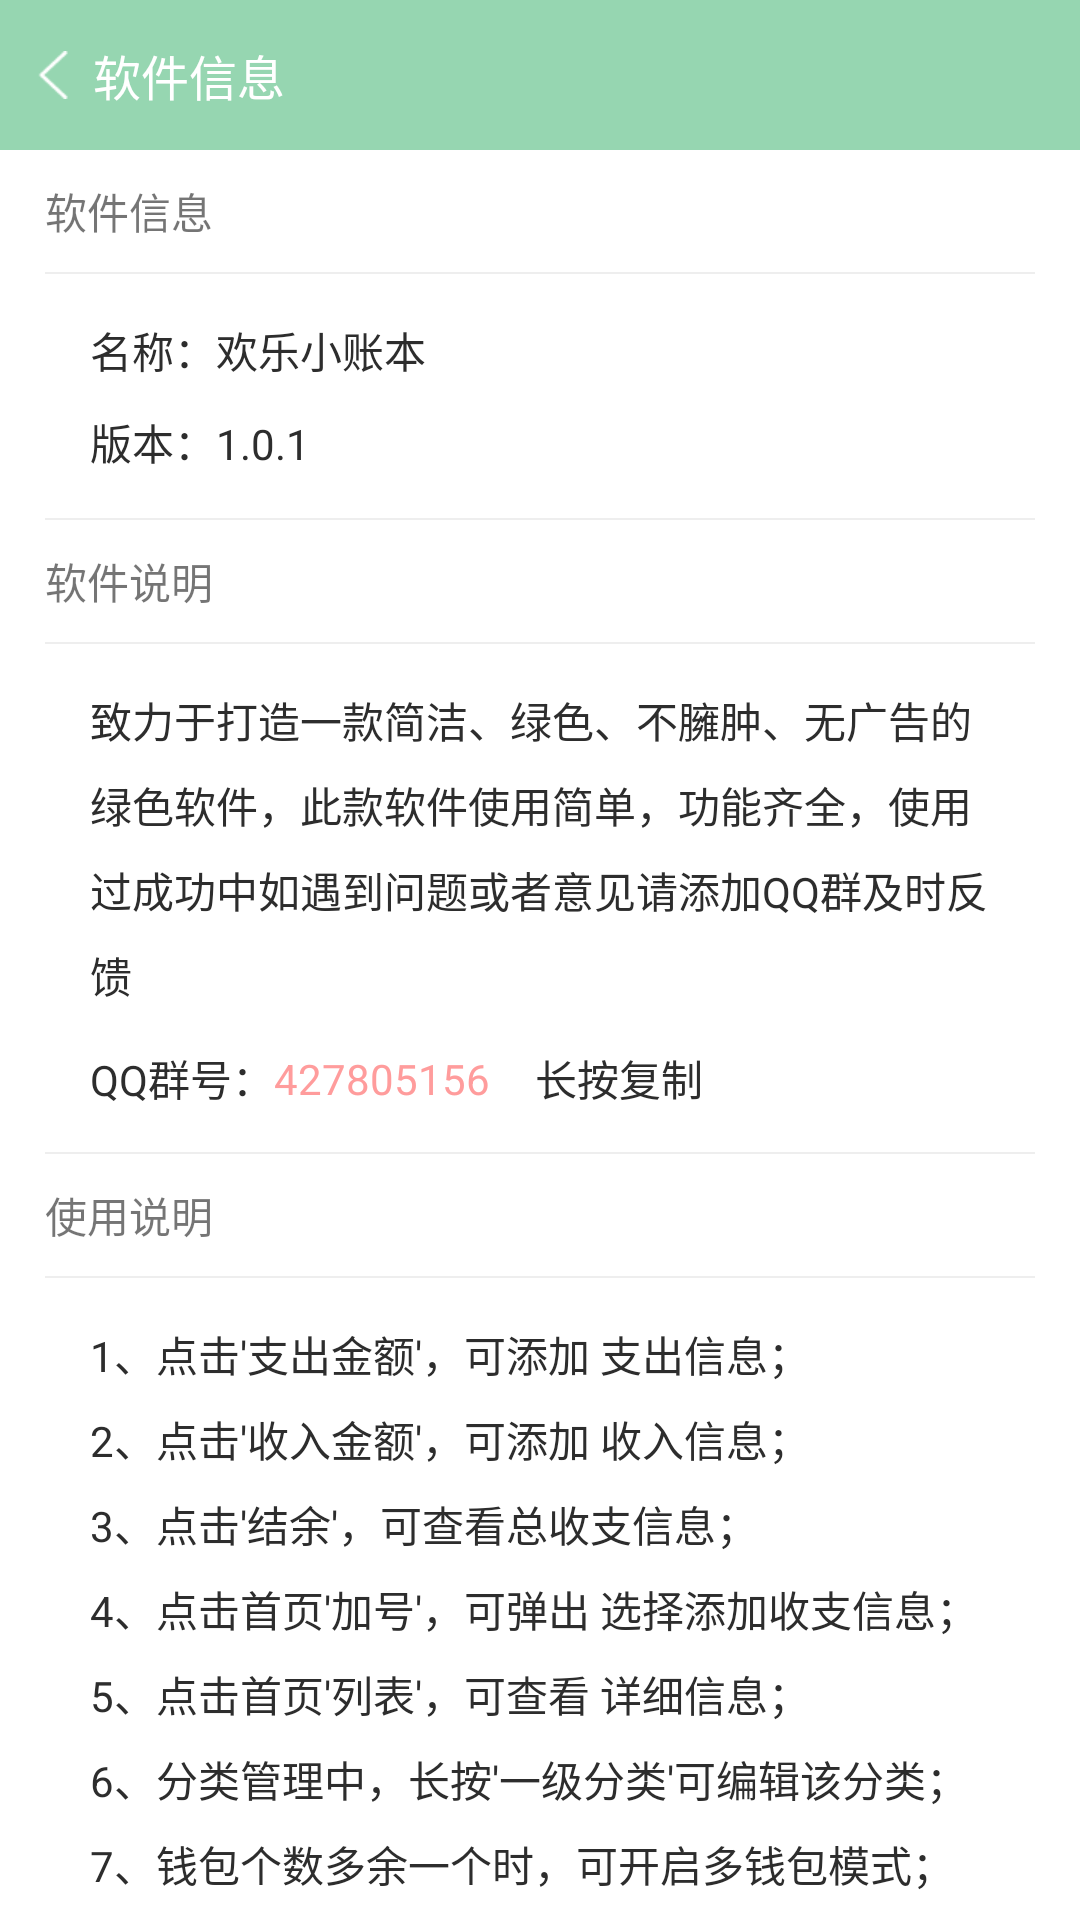

The Android layout XML behind this screen, and the referenced resources:
<!-- AndroidManifest.xml: application theme AppTheme -->
<!-- res/layout/activity_app_info.xml -->
<?xml version="1.0" encoding="utf-8"?>
<LinearLayout xmlns:android="http://schemas.android.com/apk/res/android"
    xmlns:app="http://schemas.android.com/apk/res-auto"
    xmlns:tools="http://schemas.android.com/tools"
    android:layout_width="match_parent"
    android:layout_height="match_parent"
    android:background="@color/white"
    android:orientation="vertical">

    <RelativeLayout
        android:id="@+id/rl_title"
        android:layout_width="match_parent"
        android:layout_height="50dp"
        android:background="@color/mainColor"
        app:layout_constraintEnd_toEndOf="parent"
        app:layout_constraintStart_toStartOf="parent"
        app:layout_constraintTop_toTopOf="parent">

        <TextView
            android:id="@+id/tv_back"
            android:layout_width="wrap_content"
            android:layout_height="wrap_content"
            android:layout_centerVertical="true"
            android:drawableStart="@drawable/back_white_ic"
            android:drawablePadding="5dp"
            android:gravity="center_vertical"
            android:padding="10dp"
            android:text="软件信息"
            android:textColor="@color/white"
            android:textSize="16sp" />
    </RelativeLayout>

    <ScrollView
        android:layout_width="match_parent"
        android:layout_height="wrap_content"
        android:scrollbars="none">

        <LinearLayout
            android:layout_width="match_parent"
            android:layout_height="wrap_content"
            android:orientation="vertical">

            <TextView
                android:layout_width="wrap_content"
                android:layout_height="wrap_content"
                android:layout_marginStart="15dp"
                android:layout_marginTop="10dp"
                android:text="软件信息" />

            <View
                android:layout_width="match_parent"
                android:layout_height="0.5dp"
                android:layout_marginStart="15dp"
                android:layout_marginTop="10dp"
                android:layout_marginEnd="15dp"
                android:background="@color/line" />

            <TextView
                android:layout_width="wrap_content"
                android:layout_height="wrap_content"
                android:layout_marginStart="30dp"
                android:layout_marginTop="15dp"
                android:layout_marginEnd="30dp"
                android:text="名称：欢乐小账本"
                android:textColor="@color/maintextcolor"
                android:textSize="14sp" />

            <TextView
                android:layout_width="wrap_content"
                android:layout_height="wrap_content"
                android:layout_marginStart="30dp"
                android:layout_marginTop="10dp"
                android:layout_marginEnd="30dp"
                android:text="版本：1.0.1"
                android:textColor="@color/maintextcolor"
                android:textSize="14sp" />

            <View
                android:layout_width="match_parent"
                android:layout_height="0.5dp"
                android:layout_marginStart="15dp"
                android:layout_marginTop="15dp"
                android:layout_marginEnd="15dp"
                android:background="@color/line" />

            <TextView
                android:layout_width="wrap_content"
                android:layout_height="wrap_content"
                android:layout_marginStart="15dp"
                android:layout_marginTop="10dp"
                android:text="软件说明" />

            <View
                android:layout_width="match_parent"
                android:layout_height="0.5dp"
                android:layout_marginStart="15dp"
                android:layout_marginTop="10dp"
                android:layout_marginEnd="15dp"
                android:background="@color/line" />

            <TextView
                android:layout_width="wrap_content"
                android:layout_height="wrap_content"
                android:layout_marginStart="30dp"
                android:layout_marginTop="15dp"
                android:layout_marginEnd="30dp"
                android:lineSpacingMultiplier="1.4"
                android:text="@string/app_des"
                android:textColor="@color/maintextcolor"
                android:textSize="14sp" />

            <LinearLayout
                android:layout_width="match_parent"
                android:layout_height="wrap_content"
                android:layout_marginStart="30dp"
                android:layout_marginEnd="15dp"
                android:gravity="center_vertical"
                android:orientation="horizontal">

                <TextView
                    android:layout_width="wrap_content"
                    android:layout_height="wrap_content"
                    android:lineSpacingMultiplier="1.4"
                    android:text="QQ群号："
                    android:textColor="@color/maintextcolor"
                    android:textSize="14sp" />

                <TextView
                    android:id="@+id/tv_qq"
                    android:layout_width="wrap_content"
                    android:layout_height="wrap_content"
                    android:lineSpacingMultiplier="1.4"
                    android:paddingTop="15dp"
                    android:paddingBottom="15dp"
                    android:text="427805156"
                    android:textColor="@color/lightred"
                    android:textSize="14sp" />

                <TextView
                    android:id="@+id/tv_copy"
                    android:layout_width="wrap_content"
                    android:layout_height="wrap_content"
                    android:layout_marginStart="15dp"
                    android:lineSpacingMultiplier="1.4"
                    android:text="长按复制"
                    android:textColor="@color/maintextcolor"
                    android:textSize="14sp" />
            </LinearLayout>

            <View
                android:layout_width="match_parent"
                android:layout_height="0.5dp"
                android:layout_marginStart="15dp"
                android:layout_marginEnd="15dp"
                android:background="@color/line" />

            <TextView
                android:layout_width="wrap_content"
                android:layout_height="wrap_content"
                android:layout_marginStart="15dp"
                android:layout_marginTop="10dp"
                android:text="使用说明" />

            <View
                android:layout_width="match_parent"
                android:layout_height="0.5dp"
                android:layout_marginStart="15dp"
                android:layout_marginTop="10dp"
                android:layout_marginEnd="15dp"
                android:background="@color/line" />

            <TextView
                android:layout_width="wrap_content"
                android:layout_height="wrap_content"
                android:layout_marginStart="30dp"
                android:layout_marginTop="15dp"
                android:layout_marginEnd="30dp"
                android:lineSpacingMultiplier="1.4"
                android:text="@string/use_directions"
                android:textColor="@color/maintextcolor"
                android:textSize="14sp" />
        </LinearLayout>
    </ScrollView>
</LinearLayout>
<!-- resources referenced by this layout -->
<resources>
  <color name="lightred">#FF9C9C</color>
  <color name="line">#eeeeee</color>
  <color name="mainColor">#96d6b1</color>
  <color name="maintextcolor">#2d2d2d</color>
  <color name="white">#ffffff</color>
  <!-- drawable back_white_ic: png bitmap (drawable-xhdpi, 431 bytes) -->
  <string name="app_des">致力于打造一款简洁、绿色、不臃肿、无广告的绿色软件，此款软件使用简单，功能齐全，使用过成功中如遇到问题或者意见请添加QQ群及时反馈</string>
  <string name="use_directions">1、点击\'支出金额\'，可添加 支出信息；\n2、点击\'收入金额\'，可添加 收入信息；\n3、点击\'结余\'，可查看总收支信息；\n4、点击首页\'加号\'，可弹出 选择添加收支信息；\n5、点击首页\'列表\'，可查看 详细信息；\n6、分类管理中，长按\'一级分类\'可编辑该分类；\n7、钱包个数多余一个时，可开启多钱包模式；</string>
  <style name="AppTheme" parent="Theme.AppCompat.Light.NoActionBar">
          
          <item name="colorPrimary">@color/white</item>
          <item name="colorPrimaryDark">@color/black</item>
          <item name="colorAccent">@color/maintextcolor</item>
          <item name="android:windowTranslucentNavigation">false</item>
          <item name="android:windowNoTitle">true</item>
      </style>
  <color name="black">#000000</color>
</resources>
